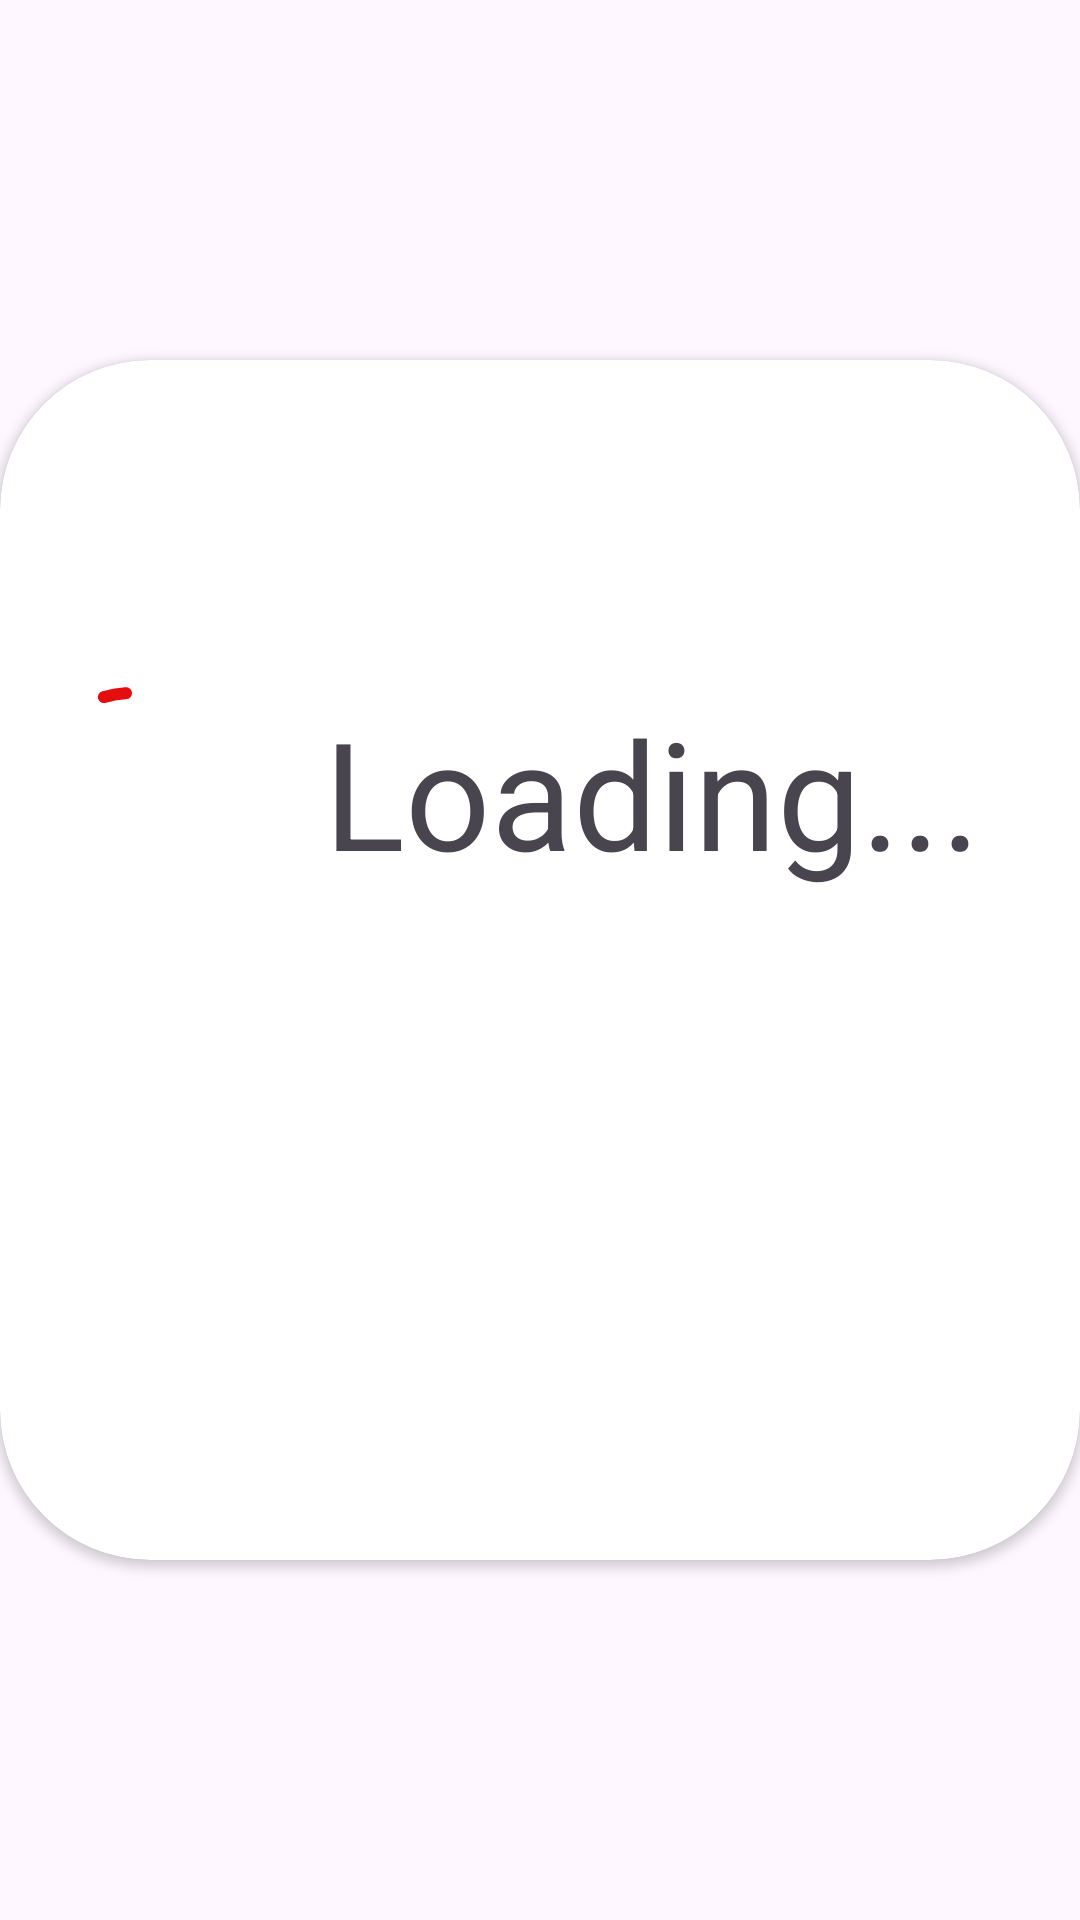

Here is an Android app screen rendered from its layout file. Give the layout XML and the strings, colors and styles it references.
<!-- AndroidManifest.xml: application theme Theme.Material3.Light.NoActionBar -->
<!-- res/layout/pets_image_list.xml -->
<?xml version="1.0" encoding="utf-8"?>
<androidx.constraintlayout.widget.ConstraintLayout xmlns:android="http://schemas.android.com/apk/res/android"
    xmlns:app="http://schemas.android.com/apk/res-auto"
    android:layout_width="match_parent"
    android:layout_height="wrap_content"
    android:layout_gravity="center"
    android:layout_marginTop="2sp"
    android:layout_marginBottom="2sp">

    <androidx.cardview.widget.CardView
        android:layout_width="match_parent"
        android:layout_height="wrap_content"
        android:padding="16sp"
        app:cardCornerRadius="50sp"
        app:layout_constraintBottom_toBottomOf="parent"
        app:layout_constraintEnd_toEndOf="parent"
        app:layout_constraintStart_toStartOf="parent"
        app:layout_constraintTop_toTopOf="parent">

        <ImageView
            android:id="@+id/cat_image"
            android:layout_width="match_parent"
            android:layout_height="400sp"
            android:scaleType="fitXY" />
        <LinearLayout
            android:layout_width="match_parent"
            android:layout_height="wrap_content"
            android:gravity="center"
            android:orientation="horizontal"
            android:layout_marginTop="100sp"
            app:layout_constraintEnd_toEndOf="parent"
            app:layout_constraintStart_toStartOf="parent"
            app:layout_constraintTop_toTopOf="parent">

            <com.google.android.material.progressindicator.CircularProgressIndicator
                android:id="@+id/progressBar"
                android:layout_width="match_parent"
                android:layout_height="wrap_content"
                android:layout_gravity="center"
                android:fitsSystemWindows="true"
                android:indeterminate="true"
                android:layout_margin="5sp"
                android:textAlignment="center"
                app:indicatorColor="#E40E0E"
                app:indicatorSize="70sp"
                app:layout_constraintEnd_toEndOf="parent"
                app:layout_constraintStart_toStartOf="parent"
                app:layout_constraintTop_toTopOf="parent" />
            <TextView
                android:id="@+id/loading_text"
                android:layout_width="match_parent"
                android:layout_height="wrap_content"
                android:text="Loading..."
                android:layout_marginStart="10sp"
                android:padding="10sp"
                android:textSize="50sp"/>
        </LinearLayout>
    </androidx.cardview.widget.CardView>

</androidx.constraintlayout.widget.ConstraintLayout>
<!-- resources referenced by this layout -->
<resources>

</resources>
